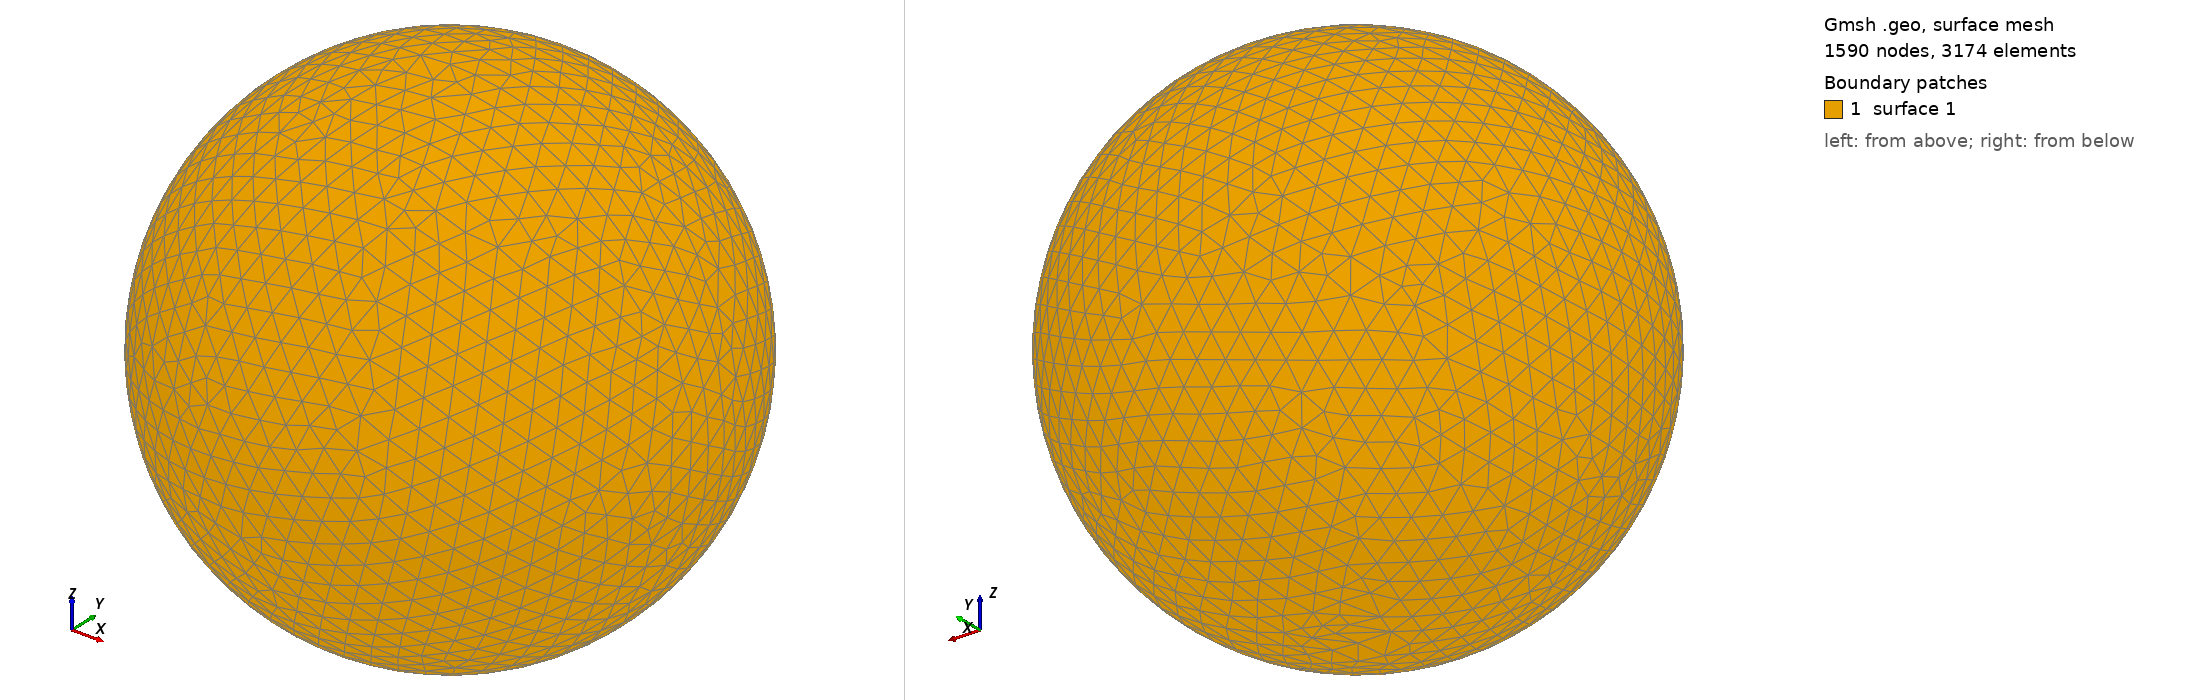

Gmsh geometry script, surface-meshed: 1590 nodes, 3174 surface elements. Boundary patches (legend numbers): 1 surface 1. Left view from above one corner, right view from below the opposite corner. The script declares no physical surfaces, so the legend lists its geometric surfaces. The drawing asked Gmsh for element sizes between 1% and 20% of the model's largest extent; the script's own settings can give other sizes.

=== shot2501.geo (drawn) ===
SetFactory("OpenCASCADE");
Point(1) = {0,0,0,0};
Sphere(1) = {0,0,0,0.55000000};
MeshSize{ PointsOf{ Surface{:}; } } = 0.055000000;
Mesh.ElementOrder=1;
Mesh.Format=39;
